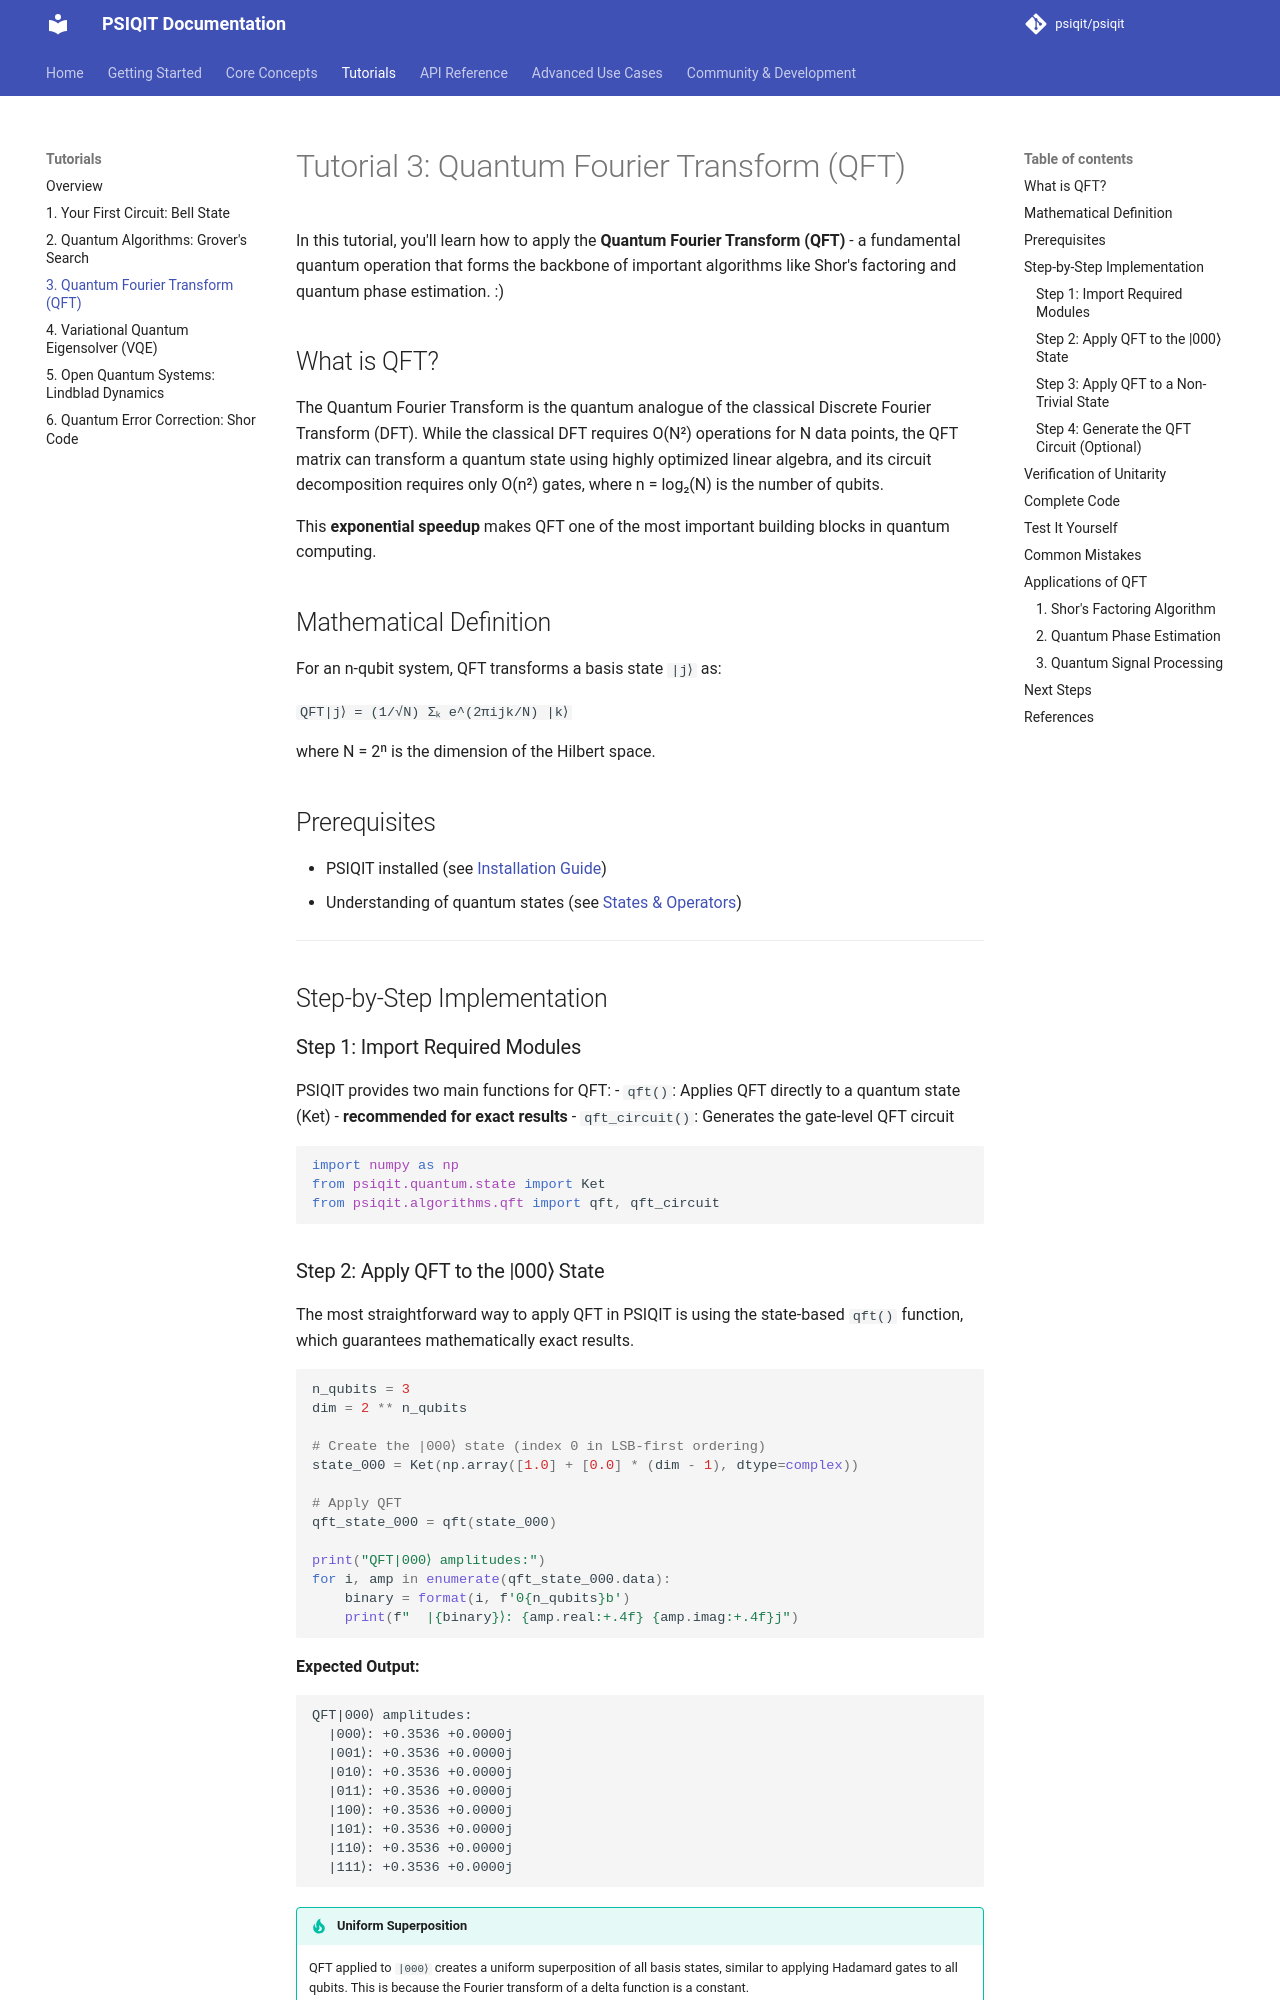

repository: psiqit/psiqit · page: tutorials/03-qft/index.html · generator: mkdocs


# Tutorial 3: Quantum Fourier Transform (QFT)

In this tutorial, you'll learn how to apply the **Quantum Fourier Transform (QFT)** - a fundamental quantum operation that forms the backbone of important algorithms like Shor's factoring and quantum phase estimation. :)

## What is QFT?

The Quantum Fourier Transform is the quantum analogue of the classical Discrete Fourier Transform (DFT). While the classical DFT requires O(N²) operations for N data points, the QFT matrix can transform a quantum state using highly optimized linear algebra, and its circuit decomposition requires only O(n²) gates, where n = log₂(N) is the number of qubits.

This **exponential speedup** makes QFT one of the most important building blocks in quantum computing.

## Mathematical Definition

For an n-qubit system, QFT transforms a basis state `|j⟩` as:

`QFT|j⟩ = (1/√N) Σₖ e^(2πijk/N) |k⟩`

where N = 2ⁿ is the dimension of the Hilbert space.

## Prerequisites

- PSIQIT installed (see [Installation Guide](../getting-started/installation.md))
- Understanding of quantum states (see [States & Operators](../concepts/states-operators.md))

---

## Step-by-Step Implementation

### Step 1: Import Required Modules

PSIQIT provides two main functions for QFT:
- `qft()`: Applies QFT directly to a quantum state (Ket) - **recommended for exact results**
- `qft_circuit()`: Generates the gate-level QFT circuit

```python
import numpy as np
from psiqit.quantum.state import Ket
from psiqit.algorithms.qft import qft, qft_circuit
```

### Step 2: Apply QFT to the |000⟩ State

The most straightforward way to apply QFT in PSIQIT is using the state-based `qft()` function, which guarantees mathematically exact results.

```python
n_qubits = 3
dim = 2 ** n_qubits

# Create the |000⟩ state (index 0 in LSB-first ordering)
state_000 = Ket(np.array([1.0] + [0.0] * (dim - 1), dtype=complex))

# Apply QFT
qft_state_000 = qft(state_000)

print("QFT|000⟩ amplitudes:")
for i, amp in enumerate(qft_state_000.data):
    binary = format(i, f'0{n_qubits}b')
    print(f"  |{binary}⟩: {amp.real:+.4f} {amp.imag:+.4f}j")
```

**Expected Output:**
```text
QFT|000⟩ amplitudes:
  |000⟩: +0.3536 +0.0000j
  |001⟩: +0.3536 +0.0000j
  |010⟩: +0.3536 +0.0000j
  |011⟩: +0.3536 +0.0000j
  |100⟩: +0.3536 +0.0000j
  |101⟩: +0.3536 +0.0000j
  |110⟩: +0.3536 +0.0000j
  |111⟩: +0.3536 +0.0000j
```

!!! tip "Uniform Superposition"
    QFT applied to `|000⟩` creates a uniform superposition of all basis states, similar to applying Hadamard gates to all qubits. This is because the Fourier transform of a delta function is a constant.
